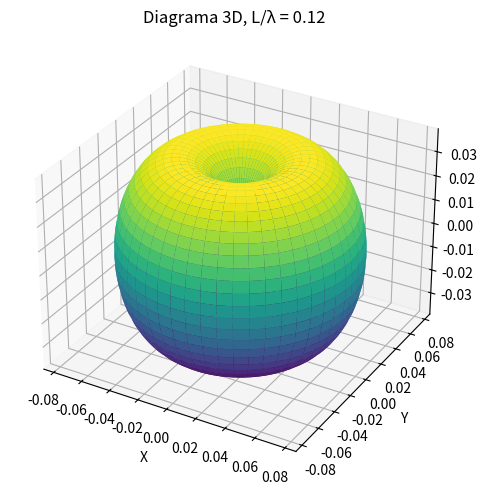
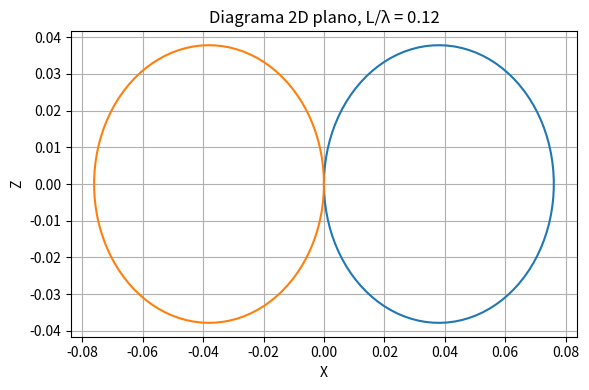
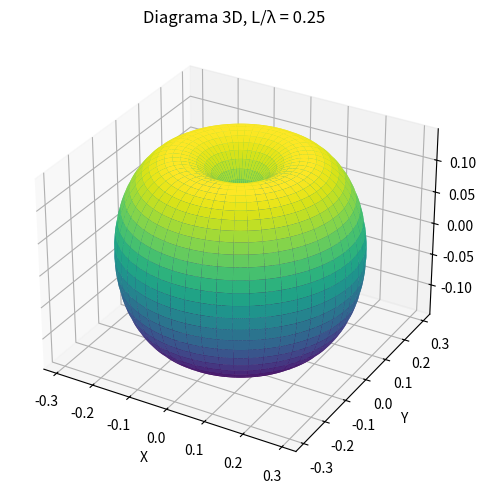
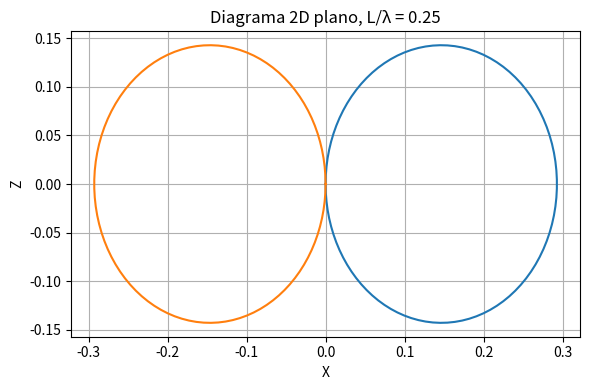
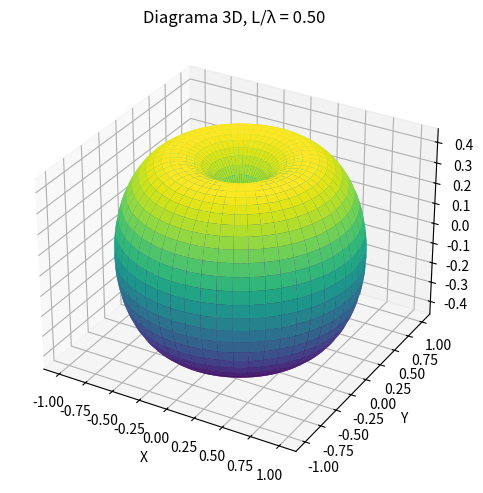
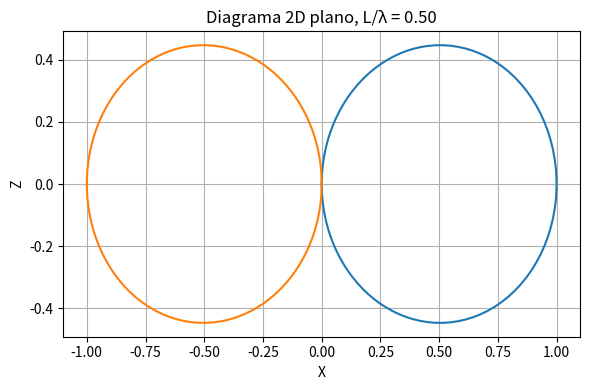
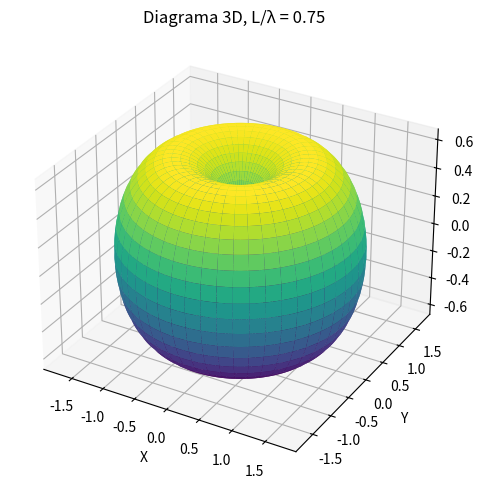
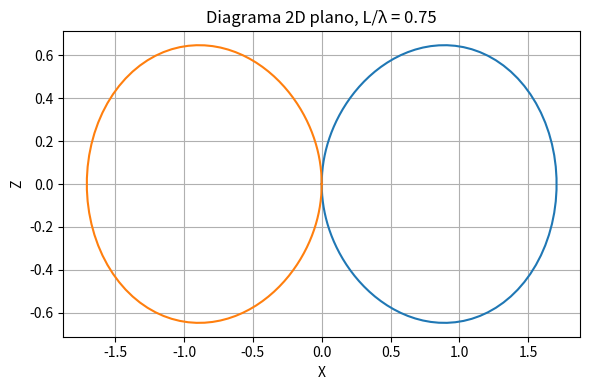
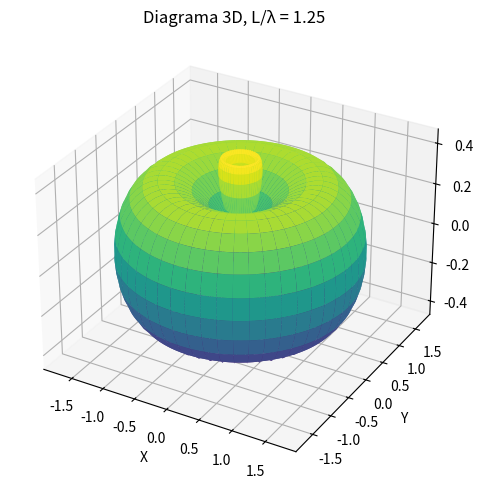
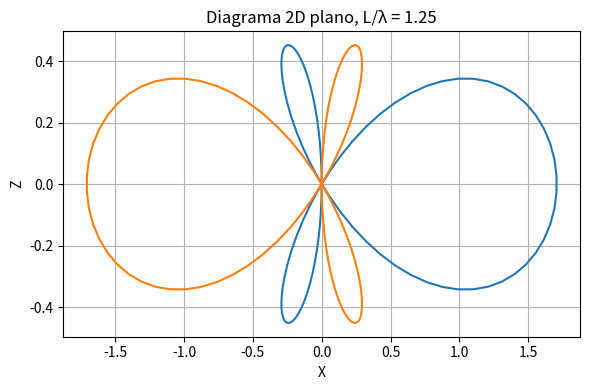
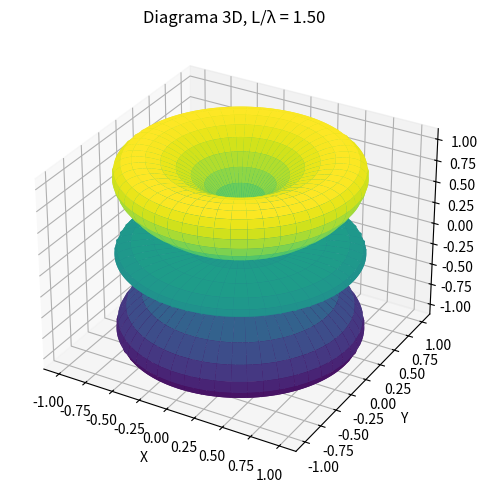
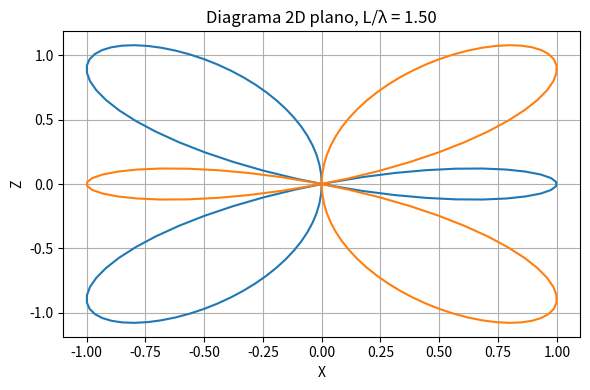
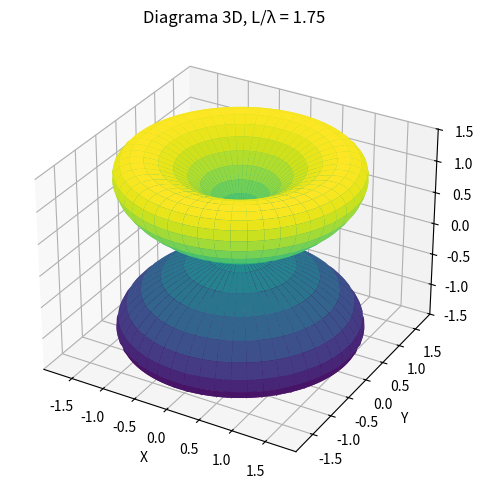
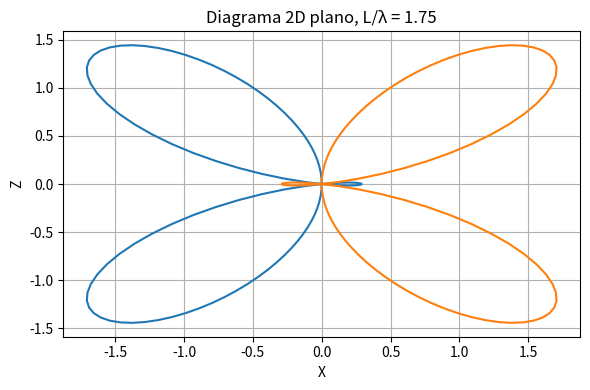
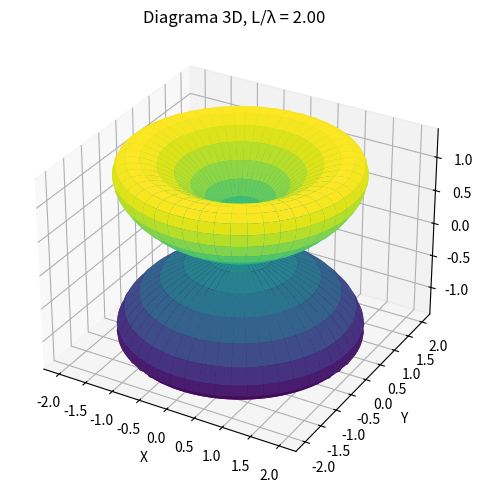
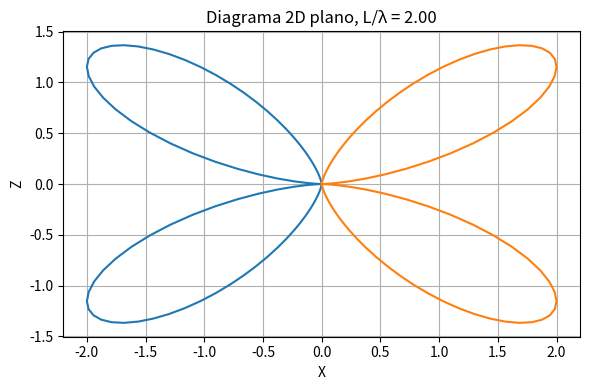

Write Python code to recreate these figures, in order.
#!/usr/bin/env python3
# -*- coding: utf-8 -*-
"""
main.py  —  Genera diagramas de radiación 2D y 3D
USO: python main.py
"""

import os
import numpy as np
import matplotlib.pyplot as plt
from mpl_toolkits.mplot3d import Axes3D

# --- Parámetros globales ---
# Array de relaciones L/λ a graficar
L_rels = np.array([1/8, 1/4, 1/2, 3/4, 5/4, 3/2, 7/4, 2, 9/4])

# Mallas angulares
phi   = np.linspace(0, 2*np.pi, 200)
theta = np.linspace(1e-3, np.pi-1e-3, 100)  # evito división por cero
phi_m, theta_m = np.meshgrid(phi, theta)

# Carpeta de salida
OUT2D = "Imagenes2D"
OUT3D = "Imagenes3D"
os.makedirs(OUT2D, exist_ok=True)
os.makedirs(OUT3D, exist_ok=True)


def calc_Rad_Dia(l_rel):
    """
    Calcula x,y,z para el diagrama 3D dado l = L/λ.
    Fórmula: r(θ) = [cos(π l cosθ) – cos(π l)] / sinθ
    """
    r = (np.cos(np.pi * l_rel * np.cos(theta_m)) - np.cos(np.pi * l_rel)) / np.sin(theta_m)
    x = r * np.sin(theta_m) * np.cos(phi_m)
    y = r * np.sin(theta_m) * np.sin(phi_m)
    z = r * np.cos(theta_m)
    return x, y, z


def calc_Plane_RD(l_rel):
    """
    Calcula x(θ), z(θ) para el corte planar en φ=0 y φ=π.
    """
    # Generamos plano φ=0 y π
    phi_plane = np.array([0, np.pi])
    theta_plane = theta
    phi_p, theta_p = np.meshgrid(phi_plane, theta_plane)
    r = (np.cos(np.pi * l_rel * np.cos(theta_p)) - np.cos(np.pi * l_rel)) / np.sin(theta_p)
    x = r * np.sin(theta_p) * np.cos(phi_p)
    z = r * np.cos(theta_p)
    return x, z


def plot_and_save_3d(x, y, z, l_rel):
    fig = plt.figure(figsize=(6,5))
    ax = fig.add_subplot(111, projection='3d')
    surf = ax.plot_surface(x, y, z, cmap='viridis', edgecolor='none')
    ax.set_title(f"Diagrama 3D, L/λ = {l_rel:.2f}")
    ax.set_xlabel("X"); ax.set_ylabel("Y"); ax.set_zlabel("Z")
    plt.tight_layout()
    fname = os.path.join(OUT3D, f"3D_Lrel_{l_rel:.2f}.png")
    plt.savefig(fname, dpi=150)
    plt.close(fig)


def plot_and_save_2d(x, z, l_rel):
    plt.figure(figsize=(6,4))
    for col in range(x.shape[1]):
        plt.plot(x[:,col], z[:,col], lw=1.5)
    plt.title(f"Diagrama 2D plano, L/λ = {l_rel:.2f}")
    plt.xlabel("X"); plt.ylabel("Z")
    plt.grid(True)
    plt.tight_layout()
    fname = os.path.join(OUT2D, f"2D_Lrel_{l_rel:.2f}.png")
    plt.savefig(fname, dpi=150)
    plt.close()


def main():
    print("Generando diagramas de radiación para L/λ:", L_rels)
    for l in L_rels:
        x3, y3, z3 = calc_Rad_Dia(l)
        plot_and_save_3d(x3, y3, z3, l)
        
        x2, z2 = calc_Plane_RD(l)
        plot_and_save_2d(x2, z2, l)
    print("¡Listo! Revisá las carpetas Imagenes2D e Imagenes3D")

if __name__ == "__main__":
    main()
input("Presioná ENTER para terminar")
